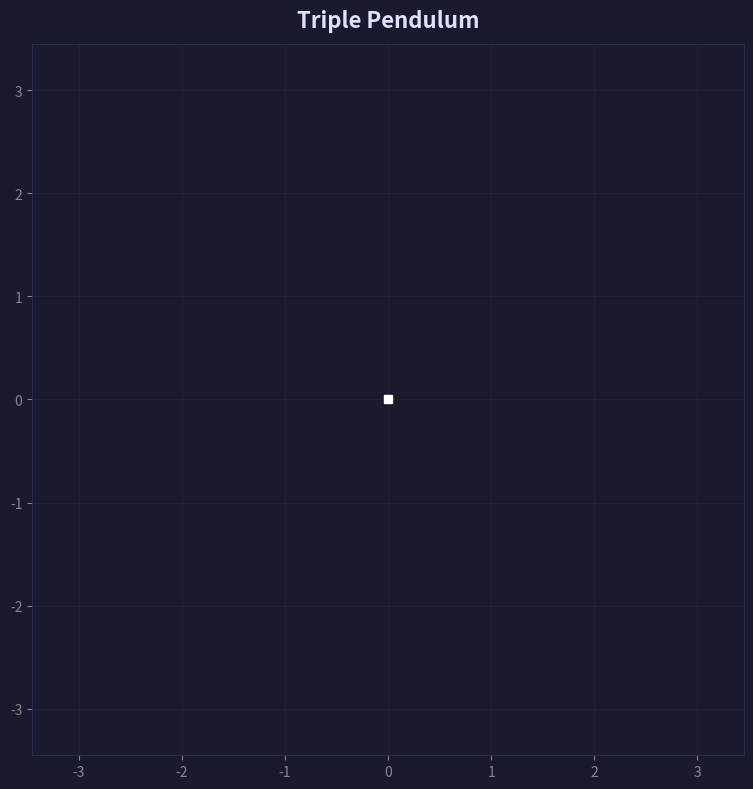

This chart was generated by the following Python code:
"""
Triple Pendulum Simulation
===========================
A graphical simulation of a triple (3-link) pendulum using Lagrangian mechanics.

The equations of motion are derived from the Lagrangian L = T - V for three
point masses connected by rigid, massless rods. The resulting system of 6
first-order ODEs is solved with scipy.integrate.solve_ivp (RK45) and animated
in real time with matplotlib.

Controls:
    - Close the window to stop the simulation.

Dependencies: numpy, scipy, matplotlib
"""

import numpy as np
from scipy.integrate import solve_ivp
import matplotlib.pyplot as plt
import matplotlib.animation as animation

# ─────────────────────────── Physical parameters ───────────────────────────

G = 9.81  # gravitational acceleration (m/s²)

# Lengths of the three rods (m)
L1, L2, L3 = 1.0, 1.0, 1.0

# Masses of the three bobs (kg)
M1, M2, M3 = 1.0, 1.0, 1.0

# ──────────────────────── Initial conditions (rad, rad/s) ──────────────────

theta1_0 = np.radians(120)   # initial angle of rod 1
theta2_0 = np.radians(-10)   # initial angle of rod 2
theta3_0 = np.radians(25)    # initial angle of rod 3
omega1_0 = 0.0               # initial angular velocity of rod 1
omega2_0 = 0.0               # initial angular velocity of rod 2
omega3_0 = 0.0               # initial angular velocity of rod 3

# ──────────────────────── Simulation parameters ────────────────────────────

T_MAX = 60.0    # total simulation time (s)
DT = 0.005      # time step for the ODE solver output (s)
FPS = 50        # animation frames per second
TRAIL_LEN = 600 # number of past positions to draw in the trail


# ─────────────────── Equations of motion (mass-matrix form) ────────────────

def derivs(t, state):
    """
    Compute derivatives for the triple pendulum.

    State vector: [theta1, theta2, theta3, omega1, omega2, omega3]

    We form the mass matrix  M * [alpha1, alpha2, alpha3]^T = F
    where alpha_i = d(omega_i)/dt, then solve for the accelerations.
    """
    th1, th2, th3, w1, w2, w3 = state

    # Shorthand for trig
    c12 = np.cos(th1 - th2)
    c13 = np.cos(th1 - th3)
    c23 = np.cos(th2 - th3)
    s12 = np.sin(th1 - th2)
    s13 = np.sin(th1 - th3)
    s23 = np.sin(th2 - th3)
    s1 = np.sin(th1)
    s2 = np.sin(th2)
    s3 = np.sin(th3)

    # ── Mass matrix M (3x3, symmetric) ──
    # Derived from the Lagrangian for three point masses on rigid rods.
    #
    #   x1 = L1 sin(th1)
    #   y1 = -L1 cos(th1)
    #   x2 = x1 + L2 sin(th2)
    #   y2 = y1 - L2 cos(th2)
    #   x3 = x2 + L3 sin(th3)
    #   y3 = y2 - L3 cos(th3)

    m11 = (M1 + M2 + M3) * L1 ** 2
    m12 = (M2 + M3) * L1 * L2 * c12
    m13 = M3 * L1 * L3 * c13
    m22 = (M2 + M3) * L2 ** 2
    m23 = M3 * L2 * L3 * c23
    m33 = M3 * L3 ** 2

    M_mat = np.array([
        [m11, m12, m13],
        [m12, m22, m23],
        [m13, m23, m33],
    ])

    # ── Right-hand side (Coriolis / centripetal + gravity) ──
    f1 = (-(M2 + M3) * L1 * L2 * s12 * w2 ** 2
          - M3 * L1 * L3 * s13 * w3 ** 2
          - (M1 + M2 + M3) * G * L1 * s1)

    f2 = ((M2 + M3) * L1 * L2 * s12 * w1 ** 2
          - M3 * L2 * L3 * s23 * w3 ** 2
          - (M2 + M3) * G * L2 * s2)

    f3 = (M3 * L1 * L3 * s13 * w1 ** 2
          + M3 * L2 * L3 * s23 * w2 ** 2
          - M3 * G * L3 * s3)

    F = np.array([f1, f2, f3])

    # Solve  M * alpha = F  for angular accelerations
    alpha = np.linalg.solve(M_mat, F)

    return [w1, w2, w3, alpha[0], alpha[1], alpha[2]]


# ─────────────────────────── Integrate the ODE ─────────────────────────────

t_span = (0, T_MAX)
t_eval = np.arange(0, T_MAX, DT)
y0 = [theta1_0, theta2_0, theta3_0, omega1_0, omega2_0, omega3_0]

print("Solving ODE … ", end="", flush=True)
sol = solve_ivp(derivs, t_span, y0, method="RK45", t_eval=t_eval,
                rtol=1e-9, atol=1e-9, max_step=0.01)
print("done.")

th1_sol = sol.y[0]
th2_sol = sol.y[1]
th3_sol = sol.y[2]
w1_sol = sol.y[3]
w2_sol = sol.y[4]
w3_sol = sol.y[5]

# Convert to Cartesian coordinates
x1 = L1 * np.sin(th1_sol)
y1 = -L1 * np.cos(th1_sol)
x2 = x1 + L2 * np.sin(th2_sol)
y2 = y1 - L2 * np.cos(th2_sol)
x3 = x2 + L3 * np.sin(th3_sol)
y3 = y2 - L3 * np.cos(th3_sol)


# ─────────────────────────── Energy computation ────────────────────────────

def compute_energy(th1, th2, th3, w1, w2, w3):
    """Return (kinetic, potential, total) energy of the system."""
    # Velocities of each bob (Cartesian)
    vx1 = L1 * w1 * np.cos(th1)
    vy1 = L1 * w1 * np.sin(th1)

    vx2 = vx1 + L2 * w2 * np.cos(th2)
    vy2 = vy1 + L2 * w2 * np.sin(th2)

    vx3 = vx2 + L3 * w3 * np.cos(th3)
    vy3 = vy2 + L3 * w3 * np.sin(th3)

    T = 0.5 * M1 * (vx1 ** 2 + vy1 ** 2)
    T += 0.5 * M2 * (vx2 ** 2 + vy2 ** 2)
    T += 0.5 * M3 * (vx3 ** 2 + vy3 ** 2)

    V = M1 * G * (-L1 * np.cos(th1))
    V += M2 * G * (-L1 * np.cos(th1) - L2 * np.cos(th2))
    V += M3 * G * (-L1 * np.cos(th1) - L2 * np.cos(th2) - L3 * np.cos(th3))

    return T, V, T + V


KE, PE, TE = compute_energy(th1_sol, th2_sol, th3_sol,
                            w1_sol, w2_sol, w3_sol)

# ─────────────────────────── Animation setup ───────────────────────────────

# Subsample: pick every n-th frame so we hit the target FPS
frame_step = max(1, int(1.0 / (FPS * DT)))
n_frames = len(t_eval) // frame_step

fig, ax = plt.subplots(figsize=(8, 8))
fig.patch.set_facecolor("#1a1a2e")
ax.set_facecolor("#1a1a2e")

lim = (L1 + L2 + L3) * 1.15
ax.set_xlim(-lim, lim)
ax.set_ylim(-lim, lim)
ax.set_aspect("equal")
ax.grid(True, color="#2a2a4a", linewidth=0.5, alpha=0.6)
ax.tick_params(colors="#888888")
for spine in ax.spines.values():
    spine.set_color("#2a2a4a")

title = ax.set_title("Triple Pendulum", fontsize=16, color="#e0e0ff",
                      fontweight="bold", pad=12)

# Rods
line, = ax.plot([], [], "o-", color="#ccccee", lw=2.2, markersize=8,
                markerfacecolor="#ff6f61", markeredgecolor="white",
                markeredgewidth=0.8, zorder=5)

# Trails (one per bob, with fading colour)
trail_colors = ["#ff6f61", "#6fc3ff", "#a8ff6f"]
trail_lines = []
for c in trail_colors:
    tl, = ax.plot([], [], "-", color=c, lw=0.8, alpha=0.55, zorder=2)
    trail_lines.append(tl)

# Energy text
energy_text = ax.text(0.02, 0.97, "", transform=ax.transAxes, fontsize=9,
                       color="#b0b0d0", verticalalignment="top",
                       fontfamily="monospace")
time_text = ax.text(0.98, 0.97, "", transform=ax.transAxes, fontsize=9,
                     color="#b0b0d0", verticalalignment="top",
                     horizontalalignment="right", fontfamily="monospace")

# Pivot marker
ax.plot(0, 0, "s", color="#ffffff", markersize=6, zorder=6)


def init():
    line.set_data([], [])
    for tl in trail_lines:
        tl.set_data([], [])
    energy_text.set_text("")
    time_text.set_text("")
    return (line, *trail_lines, energy_text, time_text)


# Trail history buffers
trail_x = [[], [], []]
trail_y = [[], [], []]


def animate(frame):
    i = frame * frame_step

    # Current positions
    pts_x = [0, x1[i], x2[i], x3[i]]
    pts_y = [0, y1[i], y2[i], y3[i]]
    line.set_data(pts_x, pts_y)

    # Update trails
    for k, (tx, ty) in enumerate(zip(trail_x, trail_y)):
        tx.append(pts_x[k + 1])
        ty.append(pts_y[k + 1])
        if len(tx) > TRAIL_LEN:
            tx.pop(0)
            ty.pop(0)
        trail_lines[k].set_data(tx, ty)

    # Energy readout
    energy_text.set_text(
        f"KE  = {KE[i]:+8.3f} J\n"
        f"PE  = {PE[i]:+8.3f} J\n"
        f"Tot = {TE[i]:+8.3f} J"
    )
    time_text.set_text(f"t = {t_eval[i]:6.2f} s")

    return (line, *trail_lines, energy_text, time_text)


ani = animation.FuncAnimation(fig, animate, init_func=init,
                              frames=n_frames, interval=1000 // FPS,
                              blit=True)

plt.tight_layout()
plt.show()
